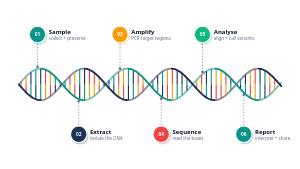
t = 0.00 s
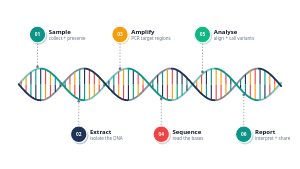
t = 0.75 s
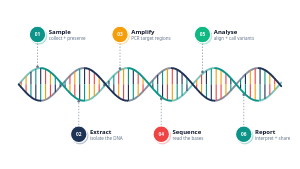
t = 2.25 s
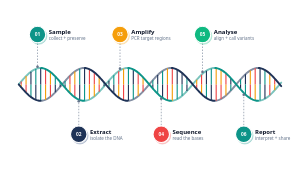
t = 3.00 s
t = 3.75 s: frame unchanged from t = 2.25 s, image omitted
t = 5.25 s: frame unchanged from t = 0.75 s, image omitted

The animated SVG that drew these frames (rendered in a browser with its animation timeline set to each time). Animation: 2 SMIL elements (animateTransform=2); one cycle of 6.00 s, repeats indefinitely.

<!--
design-pack · svg-library · anim-dna-helix-steps
  Horizontal DNA helix that breathes (a 4 percent vertical swell about the axis y = 225); the callouts stay still.
  Tokens: deep-blue teal amber coral green text text-muted surface font-head font-sans.
  Edit: 6 labels + captions. If the helix axis moves from y = 225, set the translate to 0 -(axis x 0.04) (here -9) so the scale stays centred.
  ANIMATED (SMIL only, README rule 8): delete the <animate*> children for a static twin.
  No ids, defs, path references or style blocks, safe to paste multiples.
-->
<svg xmlns="http://www.w3.org/2000/svg" viewBox="0 0 800 450" role="img" aria-label="Animated DNA double helix with six numbered steps called out above and below it" style="width:100%;height:auto">
  <title>Animated DNA helix with six steps</title>
  <!-- helix (back strands, rungs, front strands) -->
  <g>
    <animateTransform attributeName="transform" type="translate" values="0 0;0 -9;0 0" dur="6s" repeatCount="indefinite" calcMode="spline" keyTimes="0;0.5;1" keySplines="0.4 0 0.6 1;0.4 0 0.6 1"/>
    <animateTransform attributeName="transform" type="scale" values="1 1;1 1.04;1 1" dur="6s" repeatCount="indefinite" additive="sum" calcMode="spline" keyTimes="0;0.5;1" keySplines="0.4 0 0.6 1;0.4 0 0.6 1"/>
  <path d="M 110 266.9 L 112 266.8 L 114 266.4 L 116 266 L 118 265.5 L 120 264.8 L 122 264 L 124 263.1 L 126 262.1 L 128 261 L 130 259.8 L 132 258.4 L 134 257 L 136 255.5 L 138 253.9 L 140 252.2 L 142 250.4 L 144 248.6 L 146 246.7 L 148 244.7 L 150 242.6 L 152 240.5 L 154 238.4 L 156 236.2 L 158 234 L 160 231.8 L 162 229.5 L 164 227.3 L 166 225 L 168 222.7 L 170 220.5 L 172 218.2 L 174 216 L 176 213.8 L 178 211.6 L 180 209.5 L 182 207.4 L 184 205.3 L 186 203.3 L 188 201.4 L 190 199.6 L 192 197.8 L 194 196.1 L 196 194.5 L 198 193 L 200 191.6 L 202 190.2 L 204 189 L 206 187.9 L 208 186.9 L 210 186 L 212 185.2 L 214 184.5 L 216 184 L 218 183.6 L 220 183.2 L 222 183.1 L 224 183" fill="none" stroke-linecap="round" style="stroke:color-mix(in srgb, color-mix(in srgb, var(--deep-blue,#2c4a7c) 55%, var(--text,#0f172a)) 55%, var(--surface,#ffffff));stroke-width:5"/>
  <path d="M 342 266.9 L 344 266.8 L 346 266.4 L 348 266 L 350 265.5 L 352 264.8 L 354 264 L 356 263.1 L 358 262.1 L 360 261 L 362 259.8 L 364 258.4 L 366 257 L 368 255.5 L 370 253.9 L 372 252.2 L 374 250.4 L 376 248.6 L 378 246.7 L 380 244.7 L 382 242.6 L 384 240.5 L 386 238.4 L 388 236.2 L 390 234 L 392 231.8 L 394 229.5 L 396 227.3 L 398 225 L 400 222.7 L 402 220.5 L 404 218.2 L 406 216 L 408 213.8 L 410 211.6 L 412 209.5 L 414 207.4 L 416 205.3 L 418 203.3 L 420 201.4 L 422 199.6 L 424 197.8 L 426 196.1 L 428 194.5 L 430 193 L 432 191.6 L 434 190.2 L 436 189 L 438 187.9 L 440 186.9 L 442 186 L 444 185.2 L 446 184.5 L 448 184 L 450 183.6 L 452 183.2 L 454 183.1 L 456 183" fill="none" stroke-linecap="round" style="stroke:color-mix(in srgb, color-mix(in srgb, var(--deep-blue,#2c4a7c) 55%, var(--text,#0f172a)) 55%, var(--surface,#ffffff));stroke-width:5"/>
  <path d="M 574 266.9 L 576 266.8 L 578 266.4 L 580 266 L 582 265.5 L 584 264.8 L 586 264 L 588 263.1 L 590 262.1 L 592 261 L 594 259.8 L 596 258.4 L 598 257 L 600 255.5 L 602 253.9 L 604 252.2 L 606 250.4 L 608 248.6 L 610 246.7 L 612 244.7 L 614 242.6 L 616 240.5 L 618 238.4 L 620 236.2 L 622 234 L 624 231.8 L 626 229.5 L 628 227.3 L 630 225 L 632 222.7 L 634 220.5 L 636 218.2 L 638 216 L 640 213.8 L 642 211.6 L 644 209.5 L 646 207.4 L 648 205.3 L 650 203.3 L 652 201.4 L 654 199.6 L 656 197.8 L 658 196.1 L 660 194.5 L 662 193 L 664 191.6 L 666 190.2 L 668 189 L 670 187.9 L 672 186.9 L 674 186 L 676 185.2 L 678 184.5 L 680 184 L 682 183.6 L 684 183.2 L 686 183.1 L 688 183" fill="none" stroke-linecap="round" style="stroke:color-mix(in srgb, color-mix(in srgb, var(--deep-blue,#2c4a7c) 55%, var(--text,#0f172a)) 55%, var(--surface,#ffffff));stroke-width:5"/>
  <path d="M 50 225 L 52 222.7 L 54 220.5 L 56 218.2 L 58 216 L 60 213.8 L 62 211.6 L 64 209.5 L 66 207.4 L 68 205.3 L 70 203.3 L 72 201.4 L 74 199.6 L 76 197.8 L 78 196.1 L 80 194.5 L 82 193 L 84 191.6 L 86 190.2 L 88 189 L 90 187.9 L 92 186.9 L 94 186 L 96 185.2 L 98 184.5 L 100 184 L 102 183.6 L 104 183.2 L 106 183.1 L 108 183" fill="none" stroke-linecap="round" style="stroke:color-mix(in srgb, var(--teal,#0d9488) 55%, var(--surface,#ffffff));stroke-width:5"/>
  <path d="M 226 266.9 L 228 266.8 L 230 266.4 L 232 266 L 234 265.5 L 236 264.8 L 238 264 L 240 263.1 L 242 262.1 L 244 261 L 246 259.8 L 248 258.4 L 250 257 L 252 255.5 L 254 253.9 L 256 252.2 L 258 250.4 L 260 248.6 L 262 246.7 L 264 244.7 L 266 242.6 L 268 240.5 L 270 238.4 L 272 236.2 L 274 234 L 276 231.8 L 278 229.5 L 280 227.3 L 282 225 L 284 222.7 L 286 220.5 L 288 218.2 L 290 216 L 292 213.8 L 294 211.6 L 296 209.5 L 298 207.4 L 300 205.3 L 302 203.3 L 304 201.4 L 306 199.6 L 308 197.8 L 310 196.1 L 312 194.5 L 314 193 L 316 191.6 L 318 190.2 L 320 189 L 322 187.9 L 324 186.9 L 326 186 L 328 185.2 L 330 184.5 L 332 184 L 334 183.6 L 336 183.2 L 338 183.1 L 340 183" fill="none" stroke-linecap="round" style="stroke:color-mix(in srgb, var(--teal,#0d9488) 55%, var(--surface,#ffffff));stroke-width:5"/>
  <path d="M 458 266.9 L 460 266.8 L 462 266.4 L 464 266 L 466 265.5 L 468 264.8 L 470 264 L 472 263.1 L 474 262.1 L 476 261 L 478 259.8 L 480 258.4 L 482 257 L 484 255.5 L 486 253.9 L 488 252.2 L 490 250.4 L 492 248.6 L 494 246.7 L 496 244.7 L 498 242.6 L 500 240.5 L 502 238.4 L 504 236.2 L 506 234 L 508 231.8 L 510 229.5 L 512 227.3 L 514 225 L 516 222.7 L 518 220.5 L 520 218.2 L 522 216 L 524 213.8 L 526 211.6 L 528 209.5 L 530 207.4 L 532 205.3 L 534 203.3 L 536 201.4 L 538 199.6 L 540 197.8 L 542 196.1 L 544 194.5 L 546 193 L 548 191.6 L 550 190.2 L 552 189 L 554 187.9 L 556 186.9 L 558 186 L 560 185.2 L 562 184.5 L 564 184 L 566 183.6 L 568 183.2 L 570 183.1 L 572 183" fill="none" stroke-linecap="round" style="stroke:color-mix(in srgb, var(--teal,#0d9488) 55%, var(--surface,#ffffff));stroke-width:5"/>
  <path d="M 690 266.9 L 692 266.8 L 694 266.4 L 696 266 L 698 265.5 L 700 264.8 L 702 264 L 704 263.1 L 706 262.1 L 708 261 L 710 259.8 L 712 258.4 L 714 257 L 716 255.5 L 718 253.9 L 720 252.2 L 722 250.4 L 724 248.6 L 726 246.7 L 728 244.7 L 730 242.6 L 732 240.5 L 734 238.4 L 736 236.2 L 738 234 L 740 231.8 L 742 229.5 L 744 227.3 L 746 225 L 748 222.7 L 750 220.5" fill="none" stroke-linecap="round" style="stroke:color-mix(in srgb, var(--teal,#0d9488) 55%, var(--surface,#ffffff));stroke-width:5"/>
  <line x1="56.5" y1="232.4" x2="56.5" y2="225" style="stroke:var(--amber,#f59e0b);stroke-width:3"/>
  <line x1="56.5" y1="225" x2="56.5" y2="217.6" style="stroke:var(--coral,#ef4444);stroke-width:3"/>
  <line x1="69.5" y1="246.2" x2="69.5" y2="225" style="stroke:var(--coral,#ef4444);stroke-width:3"/>
  <line x1="69.5" y1="225" x2="69.5" y2="203.8" style="stroke:var(--amber,#f59e0b);stroke-width:3"/>
  <line x1="82.5" y1="257.4" x2="82.5" y2="225" style="stroke:var(--teal,#0d9488);stroke-width:3"/>
  <line x1="82.5" y1="225" x2="82.5" y2="192.6" style="stroke:color-mix(in srgb, var(--deep-blue,#2c4a7c) 55%, var(--text,#0f172a));stroke-width:3"/>
  <line x1="95.5" y1="264.6" x2="95.5" y2="225" style="stroke:color-mix(in srgb, var(--deep-blue,#2c4a7c) 55%, var(--text,#0f172a));stroke-width:3"/>
  <line x1="95.5" y1="225" x2="95.5" y2="185.4" style="stroke:var(--teal,#0d9488);stroke-width:3"/>
  <line x1="108.5" y1="267" x2="108.5" y2="225" style="stroke:var(--teal,#0d9488);stroke-width:3"/>
  <line x1="108.5" y1="225" x2="108.5" y2="183" style="stroke:color-mix(in srgb, var(--deep-blue,#2c4a7c) 55%, var(--text,#0f172a));stroke-width:3"/>
  <line x1="121.5" y1="264.2" x2="121.5" y2="225" style="stroke:var(--amber,#f59e0b);stroke-width:3"/>
  <line x1="121.5" y1="225" x2="121.5" y2="185.8" style="stroke:var(--coral,#ef4444);stroke-width:3"/>
  <line x1="134.5" y1="256.6" x2="134.5" y2="225" style="stroke:var(--coral,#ef4444);stroke-width:3"/>
  <line x1="134.5" y1="225" x2="134.5" y2="193.4" style="stroke:var(--amber,#f59e0b);stroke-width:3"/>
  <line x1="147.5" y1="245.2" x2="147.5" y2="225" style="stroke:color-mix(in srgb, var(--deep-blue,#2c4a7c) 55%, var(--text,#0f172a));stroke-width:3"/>
  <line x1="147.5" y1="225" x2="147.5" y2="204.8" style="stroke:var(--teal,#0d9488);stroke-width:3"/>
  <line x1="160.5" y1="231.2" x2="160.5" y2="225" style="stroke:color-mix(in srgb, var(--deep-blue,#2c4a7c) 55%, var(--text,#0f172a));stroke-width:3"/>
  <line x1="160.5" y1="225" x2="160.5" y2="218.8" style="stroke:var(--teal,#0d9488);stroke-width:3"/>
  <line x1="173.5" y1="216.5" x2="173.5" y2="225" style="stroke:var(--teal,#0d9488);stroke-width:3"/>
  <line x1="173.5" y1="225" x2="173.5" y2="233.5" style="stroke:color-mix(in srgb, var(--deep-blue,#2c4a7c) 55%, var(--text,#0f172a));stroke-width:3"/>
  <line x1="186.5" y1="202.9" x2="186.5" y2="225" style="stroke:var(--coral,#ef4444);stroke-width:3"/>
  <line x1="186.5" y1="225" x2="186.5" y2="247.1" style="stroke:var(--amber,#f59e0b);stroke-width:3"/>
  <line x1="199.5" y1="191.9" x2="199.5" y2="225" style="stroke:var(--amber,#f59e0b);stroke-width:3"/>
  <line x1="199.5" y1="225" x2="199.5" y2="258.1" style="stroke:var(--coral,#ef4444);stroke-width:3"/>
  <line x1="212.5" y1="185" x2="212.5" y2="225" style="stroke:var(--teal,#0d9488);stroke-width:3"/>
  <line x1="212.5" y1="225" x2="212.5" y2="265" style="stroke:color-mix(in srgb, var(--deep-blue,#2c4a7c) 55%, var(--text,#0f172a));stroke-width:3"/>
  <line x1="225.5" y1="183" x2="225.5" y2="225" style="stroke:color-mix(in srgb, var(--deep-blue,#2c4a7c) 55%, var(--text,#0f172a));stroke-width:3"/>
  <line x1="225.5" y1="225" x2="225.5" y2="267" style="stroke:var(--teal,#0d9488);stroke-width:3"/>
  <line x1="238.5" y1="186.2" x2="238.5" y2="225" style="stroke:var(--coral,#ef4444);stroke-width:3"/>
  <line x1="238.5" y1="225" x2="238.5" y2="263.8" style="stroke:var(--amber,#f59e0b);stroke-width:3"/>
  <line x1="251.5" y1="194.1" x2="251.5" y2="225" style="stroke:var(--coral,#ef4444);stroke-width:3"/>
  <line x1="251.5" y1="225" x2="251.5" y2="255.9" style="stroke:var(--amber,#f59e0b);stroke-width:3"/>
  <line x1="264.5" y1="205.8" x2="264.5" y2="225" style="stroke:var(--amber,#f59e0b);stroke-width:3"/>
  <line x1="264.5" y1="225" x2="264.5" y2="244.2" style="stroke:var(--coral,#ef4444);stroke-width:3"/>
  <line x1="277.5" y1="219.9" x2="277.5" y2="225" style="stroke:var(--teal,#0d9488);stroke-width:3"/>
  <line x1="277.5" y1="225" x2="277.5" y2="230.1" style="stroke:color-mix(in srgb, var(--deep-blue,#2c4a7c) 55%, var(--text,#0f172a));stroke-width:3"/>
  <line x1="290.5" y1="234.6" x2="290.5" y2="225" style="stroke:var(--teal,#0d9488);stroke-width:3"/>
  <line x1="290.5" y1="225" x2="290.5" y2="215.4" style="stroke:color-mix(in srgb, var(--deep-blue,#2c4a7c) 55%, var(--text,#0f172a));stroke-width:3"/>
  <line x1="303.5" y1="248.1" x2="303.5" y2="225" style="stroke:color-mix(in srgb, var(--deep-blue,#2c4a7c) 55%, var(--text,#0f172a));stroke-width:3"/>
  <line x1="303.5" y1="225" x2="303.5" y2="201.9" style="stroke:var(--teal,#0d9488);stroke-width:3"/>
  <line x1="316.5" y1="258.8" x2="316.5" y2="225" style="stroke:var(--amber,#f59e0b);stroke-width:3"/>
  <line x1="316.5" y1="225" x2="316.5" y2="191.2" style="stroke:var(--coral,#ef4444);stroke-width:3"/>
  <line x1="329.5" y1="265.3" x2="329.5" y2="225" style="stroke:var(--coral,#ef4444);stroke-width:3"/>
  <line x1="329.5" y1="225" x2="329.5" y2="184.7" style="stroke:var(--amber,#f59e0b);stroke-width:3"/>
  <line x1="342.5" y1="266.9" x2="342.5" y2="225" style="stroke:color-mix(in srgb, var(--deep-blue,#2c4a7c) 55%, var(--text,#0f172a));stroke-width:3"/>
  <line x1="342.5" y1="225" x2="342.5" y2="183.1" style="stroke:var(--teal,#0d9488);stroke-width:3"/>
  <line x1="355.5" y1="263.4" x2="355.5" y2="225" style="stroke:var(--teal,#0d9488);stroke-width:3"/>
  <line x1="355.5" y1="225" x2="355.5" y2="186.6" style="stroke:color-mix(in srgb, var(--deep-blue,#2c4a7c) 55%, var(--text,#0f172a));stroke-width:3"/>
  <line x1="368.5" y1="255.1" x2="368.5" y2="225" style="stroke:var(--amber,#f59e0b);stroke-width:3"/>
  <line x1="368.5" y1="225" x2="368.5" y2="194.9" style="stroke:var(--coral,#ef4444);stroke-width:3"/>
  <line x1="381.5" y1="243.1" x2="381.5" y2="225" style="stroke:var(--coral,#ef4444);stroke-width:3"/>
  <line x1="381.5" y1="225" x2="381.5" y2="206.9" style="stroke:var(--amber,#f59e0b);stroke-width:3"/>
  <line x1="407.5" y1="214.3" x2="407.5" y2="225" style="stroke:var(--teal,#0d9488);stroke-width:3"/>
  <line x1="407.5" y1="225" x2="407.5" y2="235.7" style="stroke:color-mix(in srgb, var(--deep-blue,#2c4a7c) 55%, var(--text,#0f172a));stroke-width:3"/>
  <line x1="420.5" y1="201" x2="420.5" y2="225" style="stroke:color-mix(in srgb, var(--deep-blue,#2c4a7c) 55%, var(--text,#0f172a));stroke-width:3"/>
  <line x1="420.5" y1="225" x2="420.5" y2="249" style="stroke:var(--teal,#0d9488);stroke-width:3"/>
  <line x1="433.5" y1="190.6" x2="433.5" y2="225" style="stroke:var(--teal,#0d9488);stroke-width:3"/>
  <line x1="433.5" y1="225" x2="433.5" y2="259.4" style="stroke:color-mix(in srgb, var(--deep-blue,#2c4a7c) 55%, var(--text,#0f172a));stroke-width:3"/>
  <line x1="446.5" y1="184.4" x2="446.5" y2="225" style="stroke:var(--amber,#f59e0b);stroke-width:3"/>
  <line x1="446.5" y1="225" x2="446.5" y2="265.6" style="stroke:var(--coral,#ef4444);stroke-width:3"/>
  <line x1="459.5" y1="183.2" x2="459.5" y2="225" style="stroke:var(--coral,#ef4444);stroke-width:3"/>
  <line x1="459.5" y1="225" x2="459.5" y2="266.8" style="stroke:var(--amber,#f59e0b);stroke-width:3"/>
  <line x1="472.5" y1="187.1" x2="472.5" y2="225" style="stroke:color-mix(in srgb, var(--deep-blue,#2c4a7c) 55%, var(--text,#0f172a));stroke-width:3"/>
  <line x1="472.5" y1="225" x2="472.5" y2="262.9" style="stroke:var(--teal,#0d9488);stroke-width:3"/>
  <line x1="485.5" y1="195.7" x2="485.5" y2="225" style="stroke:color-mix(in srgb, var(--deep-blue,#2c4a7c) 55%, var(--text,#0f172a));stroke-width:3"/>
  <line x1="485.5" y1="225" x2="485.5" y2="254.3" style="stroke:var(--teal,#0d9488);stroke-width:3"/>
  <line x1="498.5" y1="207.9" x2="498.5" y2="225" style="stroke:var(--teal,#0d9488);stroke-width:3"/>
  <line x1="498.5" y1="225" x2="498.5" y2="242.1" style="stroke:color-mix(in srgb, var(--deep-blue,#2c4a7c) 55%, var(--text,#0f172a));stroke-width:3"/>
  <line x1="524.5" y1="236.8" x2="524.5" y2="225" style="stroke:var(--coral,#ef4444);stroke-width:3"/>
  <line x1="524.5" y1="225" x2="524.5" y2="213.2" style="stroke:var(--amber,#f59e0b);stroke-width:3"/>
  <line x1="537.5" y1="250" x2="537.5" y2="225" style="stroke:var(--amber,#f59e0b);stroke-width:3"/>
  <line x1="537.5" y1="225" x2="537.5" y2="200" style="stroke:var(--coral,#ef4444);stroke-width:3"/>
  <line x1="550.5" y1="260.1" x2="550.5" y2="225" style="stroke:var(--teal,#0d9488);stroke-width:3"/>
  <line x1="550.5" y1="225" x2="550.5" y2="189.9" style="stroke:color-mix(in srgb, var(--deep-blue,#2c4a7c) 55%, var(--text,#0f172a));stroke-width:3"/>
  <line x1="563.5" y1="265.9" x2="563.5" y2="225" style="stroke:color-mix(in srgb, var(--deep-blue,#2c4a7c) 55%, var(--text,#0f172a));stroke-width:3"/>
  <line x1="563.5" y1="225" x2="563.5" y2="184.1" style="stroke:var(--teal,#0d9488);stroke-width:3"/>
  <line x1="576.5" y1="266.7" x2="576.5" y2="225" style="stroke:var(--coral,#ef4444);stroke-width:3"/>
  <line x1="576.5" y1="225" x2="576.5" y2="183.3" style="stroke:var(--amber,#f59e0b);stroke-width:3"/>
  <line x1="589.5" y1="262.4" x2="589.5" y2="225" style="stroke:var(--coral,#ef4444);stroke-width:3"/>
  <line x1="589.5" y1="225" x2="589.5" y2="187.6" style="stroke:var(--amber,#f59e0b);stroke-width:3"/>
  <line x1="602.5" y1="253.5" x2="602.5" y2="225" style="stroke:var(--amber,#f59e0b);stroke-width:3"/>
  <line x1="602.5" y1="225" x2="602.5" y2="196.5" style="stroke:var(--coral,#ef4444);stroke-width:3"/>
  <line x1="615.5" y1="241.1" x2="615.5" y2="225" style="stroke:var(--teal,#0d9488);stroke-width:3"/>
  <line x1="615.5" y1="225" x2="615.5" y2="208.9" style="stroke:color-mix(in srgb, var(--deep-blue,#2c4a7c) 55%, var(--text,#0f172a));stroke-width:3"/>
  <line x1="641.5" y1="212.1" x2="641.5" y2="225" style="stroke:var(--teal,#0d9488);stroke-width:3"/>
  <line x1="641.5" y1="225" x2="641.5" y2="237.9" style="stroke:color-mix(in srgb, var(--deep-blue,#2c4a7c) 55%, var(--text,#0f172a));stroke-width:3"/>
  <line x1="654.5" y1="199.1" x2="654.5" y2="225" style="stroke:color-mix(in srgb, var(--deep-blue,#2c4a7c) 55%, var(--text,#0f172a));stroke-width:3"/>
  <line x1="654.5" y1="225" x2="654.5" y2="250.9" style="stroke:var(--teal,#0d9488);stroke-width:3"/>
  <line x1="667.5" y1="189.3" x2="667.5" y2="225" style="stroke:var(--amber,#f59e0b);stroke-width:3"/>
  <line x1="667.5" y1="225" x2="667.5" y2="260.7" style="stroke:var(--coral,#ef4444);stroke-width:3"/>
  <line x1="680.5" y1="183.9" x2="680.5" y2="225" style="stroke:var(--coral,#ef4444);stroke-width:3"/>
  <line x1="680.5" y1="225" x2="680.5" y2="266.1" style="stroke:var(--amber,#f59e0b);stroke-width:3"/>
  <line x1="693.5" y1="183.5" x2="693.5" y2="225" style="stroke:color-mix(in srgb, var(--deep-blue,#2c4a7c) 55%, var(--text,#0f172a));stroke-width:3"/>
  <line x1="693.5" y1="225" x2="693.5" y2="266.5" style="stroke:var(--teal,#0d9488);stroke-width:3"/>
  <line x1="706.5" y1="188.2" x2="706.5" y2="225" style="stroke:var(--teal,#0d9488);stroke-width:3"/>
  <line x1="706.5" y1="225" x2="706.5" y2="261.8" style="stroke:color-mix(in srgb, var(--deep-blue,#2c4a7c) 55%, var(--text,#0f172a));stroke-width:3"/>
  <line x1="719.5" y1="197.4" x2="719.5" y2="225" style="stroke:var(--amber,#f59e0b);stroke-width:3"/>
  <line x1="719.5" y1="225" x2="719.5" y2="252.6" style="stroke:var(--coral,#ef4444);stroke-width:3"/>
  <line x1="732.5" y1="210" x2="732.5" y2="225" style="stroke:var(--coral,#ef4444);stroke-width:3"/>
  <line x1="732.5" y1="225" x2="732.5" y2="240" style="stroke:var(--amber,#f59e0b);stroke-width:3"/>
  <path d="M 50 225 L 52 227.3 L 54 229.5 L 56 231.8 L 58 234 L 60 236.2 L 62 238.4 L 64 240.5 L 66 242.6 L 68 244.7 L 70 246.7 L 72 248.6 L 74 250.4 L 76 252.2 L 78 253.9 L 80 255.5 L 82 257 L 84 258.4 L 86 259.8 L 88 261 L 90 262.1 L 92 263.1 L 94 264 L 96 264.8 L 98 265.5 L 100 266 L 102 266.4 L 104 266.8 L 106 266.9 L 108 267" fill="none" stroke-linecap="round" style="stroke:color-mix(in srgb, var(--deep-blue,#2c4a7c) 55%, var(--text,#0f172a));stroke-width:5"/>
  <path d="M 226 183.1 L 228 183.2 L 230 183.6 L 232 184 L 234 184.5 L 236 185.2 L 238 186 L 240 186.9 L 242 187.9 L 244 189 L 246 190.2 L 248 191.6 L 250 193 L 252 194.5 L 254 196.1 L 256 197.8 L 258 199.6 L 260 201.4 L 262 203.3 L 264 205.3 L 266 207.4 L 268 209.5 L 270 211.6 L 272 213.8 L 274 216 L 276 218.2 L 278 220.5 L 280 222.7 L 282 225 L 284 227.3 L 286 229.5 L 288 231.8 L 290 234 L 292 236.2 L 294 238.4 L 296 240.5 L 298 242.6 L 300 244.7 L 302 246.7 L 304 248.6 L 306 250.4 L 308 252.2 L 310 253.9 L 312 255.5 L 314 257 L 316 258.4 L 318 259.8 L 320 261 L 322 262.1 L 324 263.1 L 326 264 L 328 264.8 L 330 265.5 L 332 266 L 334 266.4 L 336 266.8 L 338 266.9 L 340 267" fill="none" stroke-linecap="round" style="stroke:color-mix(in srgb, var(--deep-blue,#2c4a7c) 55%, var(--text,#0f172a));stroke-width:5"/>
  <path d="M 458 183.1 L 460 183.2 L 462 183.6 L 464 184 L 466 184.5 L 468 185.2 L 470 186 L 472 186.9 L 474 187.9 L 476 189 L 478 190.2 L 480 191.6 L 482 193 L 484 194.5 L 486 196.1 L 488 197.8 L 490 199.6 L 492 201.4 L 494 203.3 L 496 205.3 L 498 207.4 L 500 209.5 L 502 211.6 L 504 213.8 L 506 216 L 508 218.2 L 510 220.5 L 512 222.7 L 514 225 L 516 227.3 L 518 229.5 L 520 231.8 L 522 234 L 524 236.2 L 526 238.4 L 528 240.5 L 530 242.6 L 532 244.7 L 534 246.7 L 536 248.6 L 538 250.4 L 540 252.2 L 542 253.9 L 544 255.5 L 546 257 L 548 258.4 L 550 259.8 L 552 261 L 554 262.1 L 556 263.1 L 558 264 L 560 264.8 L 562 265.5 L 564 266 L 566 266.4 L 568 266.8 L 570 266.9 L 572 267" fill="none" stroke-linecap="round" style="stroke:color-mix(in srgb, var(--deep-blue,#2c4a7c) 55%, var(--text,#0f172a));stroke-width:5"/>
  <path d="M 690 183.1 L 692 183.2 L 694 183.6 L 696 184 L 698 184.5 L 700 185.2 L 702 186 L 704 186.9 L 706 187.9 L 708 189 L 710 190.2 L 712 191.6 L 714 193 L 716 194.5 L 718 196.1 L 720 197.8 L 722 199.6 L 724 201.4 L 726 203.3 L 728 205.3 L 730 207.4 L 732 209.5 L 734 211.6 L 736 213.8 L 738 216 L 740 218.2 L 742 220.5 L 744 222.7 L 746 225 L 748 227.3 L 750 229.5" fill="none" stroke-linecap="round" style="stroke:color-mix(in srgb, var(--deep-blue,#2c4a7c) 55%, var(--text,#0f172a));stroke-width:5"/>
  <path d="M 110 183.1 L 112 183.2 L 114 183.6 L 116 184 L 118 184.5 L 120 185.2 L 122 186 L 124 186.9 L 126 187.9 L 128 189 L 130 190.2 L 132 191.6 L 134 193 L 136 194.5 L 138 196.1 L 140 197.8 L 142 199.6 L 144 201.4 L 146 203.3 L 148 205.3 L 150 207.4 L 152 209.5 L 154 211.6 L 156 213.8 L 158 216 L 160 218.2 L 162 220.5 L 164 222.7 L 166 225 L 168 227.3 L 170 229.5 L 172 231.8 L 174 234 L 176 236.2 L 178 238.4 L 180 240.5 L 182 242.6 L 184 244.7 L 186 246.7 L 188 248.6 L 190 250.4 L 192 252.2 L 194 253.9 L 196 255.5 L 198 257 L 200 258.4 L 202 259.8 L 204 261 L 206 262.1 L 208 263.1 L 210 264 L 212 264.8 L 214 265.5 L 216 266 L 218 266.4 L 220 266.8 L 222 266.9 L 224 267" fill="none" stroke-linecap="round" style="stroke:var(--teal,#0d9488);stroke-width:5"/>
  <path d="M 342 183.1 L 344 183.2 L 346 183.6 L 348 184 L 350 184.5 L 352 185.2 L 354 186 L 356 186.9 L 358 187.9 L 360 189 L 362 190.2 L 364 191.6 L 366 193 L 368 194.5 L 370 196.1 L 372 197.8 L 374 199.6 L 376 201.4 L 378 203.3 L 380 205.3 L 382 207.4 L 384 209.5 L 386 211.6 L 388 213.8 L 390 216 L 392 218.2 L 394 220.5 L 396 222.7 L 398 225 L 400 227.3 L 402 229.5 L 404 231.8 L 406 234 L 408 236.2 L 410 238.4 L 412 240.5 L 414 242.6 L 416 244.7 L 418 246.7 L 420 248.6 L 422 250.4 L 424 252.2 L 426 253.9 L 428 255.5 L 430 257 L 432 258.4 L 434 259.8 L 436 261 L 438 262.1 L 440 263.1 L 442 264 L 444 264.8 L 446 265.5 L 448 266 L 450 266.4 L 452 266.8 L 454 266.9 L 456 267" fill="none" stroke-linecap="round" style="stroke:var(--teal,#0d9488);stroke-width:5"/>
  <path d="M 574 183.1 L 576 183.2 L 578 183.6 L 580 184 L 582 184.5 L 584 185.2 L 586 186 L 588 186.9 L 590 187.9 L 592 189 L 594 190.2 L 596 191.6 L 598 193 L 600 194.5 L 602 196.1 L 604 197.8 L 606 199.6 L 608 201.4 L 610 203.3 L 612 205.3 L 614 207.4 L 616 209.5 L 618 211.6 L 620 213.8 L 622 216 L 624 218.2 L 626 220.5 L 628 222.7 L 630 225 L 632 227.3 L 634 229.5 L 636 231.8 L 638 234 L 640 236.2 L 642 238.4 L 644 240.5 L 646 242.6 L 648 244.7 L 650 246.7 L 652 248.6 L 654 250.4 L 656 252.2 L 658 253.9 L 660 255.5 L 662 257 L 664 258.4 L 666 259.8 L 668 261 L 670 262.1 L 672 263.1 L 674 264 L 676 264.8 L 678 265.5 L 680 266 L 682 266.4 L 684 266.8 L 686 266.9 L 688 267" fill="none" stroke-linecap="round" style="stroke:var(--teal,#0d9488);stroke-width:5"/>
  </g>
  <!-- callouts -->
  <g>
  <line x1="100" y1="116" x2="100" y2="178" stroke-dasharray="4 4" style="stroke:var(--text-muted,#64748b);stroke-width:1.5"/>
  <circle cx="100" cy="178" r="3.5" style="fill:var(--text-muted,#64748b)"/>
  <circle cx="100" cy="92" r="22" transform="translate(3 4)" style="fill:color-mix(in srgb, var(--teal,#0d9488) 22%, transparent);stroke:color-mix(in srgb, var(--teal,#0d9488) 45%, transparent);stroke-width:1.5"/>
  <circle cx="100" cy="92" r="22" style="fill:var(--teal,#0d9488);stroke:var(--surface,#ffffff);stroke-width:3"/>
  <text x="100" y="97" text-anchor="middle" style="font-family:var(--font-head,ui-sans-serif,system-ui);font-size:13px;font-weight:700;fill:var(--surface,#ffffff)">01</text>
  <text x="130" y="90" text-anchor="start" style="font-family:var(--font-head,ui-sans-serif,system-ui);font-size:16px;font-weight:600;fill:var(--text,#0f172a)">Sample</text>
  <text x="130" y="107" text-anchor="start" style="font-family:var(--font-sans,ui-sans-serif,system-ui);font-size:12px;font-weight:400;fill:var(--text-muted,#64748b)">collect + preserve</text>
  <line x1="210" y1="334" x2="210" y2="270" stroke-dasharray="4 4" style="stroke:var(--text-muted,#64748b);stroke-width:1.5"/>
  <circle cx="210" cy="270" r="3.5" style="fill:var(--text-muted,#64748b)"/>
  <circle cx="210" cy="358" r="22" transform="translate(3 4)" style="fill:color-mix(in srgb, var(--deep-blue,#2c4a7c) 22%, transparent);stroke:color-mix(in srgb, var(--deep-blue,#2c4a7c) 45%, transparent);stroke-width:1.5"/>
  <circle cx="210" cy="358" r="22" style="fill:color-mix(in srgb, var(--deep-blue,#2c4a7c) 55%, var(--text,#0f172a));stroke:var(--surface,#ffffff);stroke-width:3"/>
  <text x="210" y="363" text-anchor="middle" style="font-family:var(--font-head,ui-sans-serif,system-ui);font-size:13px;font-weight:700;fill:var(--surface,#ffffff)">02</text>
  <text x="240" y="356" text-anchor="start" style="font-family:var(--font-head,ui-sans-serif,system-ui);font-size:16px;font-weight:600;fill:var(--text,#0f172a)">Extract</text>
  <text x="240" y="373" text-anchor="start" style="font-family:var(--font-sans,ui-sans-serif,system-ui);font-size:12px;font-weight:400;fill:var(--text-muted,#64748b)">isolate the DNA</text>
  <line x1="320" y1="116" x2="320" y2="183" stroke-dasharray="4 4" style="stroke:var(--text-muted,#64748b);stroke-width:1.5"/>
  <circle cx="320" cy="183" r="3.5" style="fill:var(--text-muted,#64748b)"/>
  <circle cx="320" cy="92" r="22" transform="translate(3 4)" style="fill:color-mix(in srgb, var(--amber,#f59e0b) 22%, transparent);stroke:color-mix(in srgb, var(--amber,#f59e0b) 45%, transparent);stroke-width:1.5"/>
  <circle cx="320" cy="92" r="22" style="fill:var(--amber,#f59e0b);stroke:var(--surface,#ffffff);stroke-width:3"/>
  <text x="320" y="97" text-anchor="middle" style="font-family:var(--font-head,ui-sans-serif,system-ui);font-size:13px;font-weight:700;fill:var(--surface,#ffffff)">03</text>
  <text x="350" y="90" text-anchor="start" style="font-family:var(--font-head,ui-sans-serif,system-ui);font-size:16px;font-weight:600;fill:var(--text,#0f172a)">Amplify</text>
  <text x="350" y="107" text-anchor="start" style="font-family:var(--font-sans,ui-sans-serif,system-ui);font-size:12px;font-weight:400;fill:var(--text-muted,#64748b)">PCR target regions</text>
  <line x1="430" y1="334" x2="430" y2="263" stroke-dasharray="4 4" style="stroke:var(--text-muted,#64748b);stroke-width:1.5"/>
  <circle cx="430" cy="263" r="3.5" style="fill:var(--text-muted,#64748b)"/>
  <circle cx="430" cy="358" r="22" transform="translate(3 4)" style="fill:color-mix(in srgb, var(--coral,#ef4444) 22%, transparent);stroke:color-mix(in srgb, var(--coral,#ef4444) 45%, transparent);stroke-width:1.5"/>
  <circle cx="430" cy="358" r="22" style="fill:var(--coral,#ef4444);stroke:var(--surface,#ffffff);stroke-width:3"/>
  <text x="430" y="363" text-anchor="middle" style="font-family:var(--font-head,ui-sans-serif,system-ui);font-size:13px;font-weight:700;fill:var(--surface,#ffffff)">04</text>
  <text x="460" y="356" text-anchor="start" style="font-family:var(--font-head,ui-sans-serif,system-ui);font-size:16px;font-weight:600;fill:var(--text,#0f172a)">Sequence</text>
  <text x="460" y="373" text-anchor="start" style="font-family:var(--font-sans,ui-sans-serif,system-ui);font-size:12px;font-weight:400;fill:var(--text-muted,#64748b)">read the bases</text>
  <line x1="540" y1="116" x2="540" y2="191.8" stroke-dasharray="4 4" style="stroke:var(--text-muted,#64748b);stroke-width:1.5"/>
  <circle cx="540" cy="191.8" r="3.5" style="fill:var(--text-muted,#64748b)"/>
  <circle cx="540" cy="92" r="22" transform="translate(3 4)" style="fill:color-mix(in srgb, var(--green,#10b981) 22%, transparent);stroke:color-mix(in srgb, var(--green,#10b981) 45%, transparent);stroke-width:1.5"/>
  <circle cx="540" cy="92" r="22" style="fill:var(--green,#10b981);stroke:var(--surface,#ffffff);stroke-width:3"/>
  <text x="540" y="97" text-anchor="middle" style="font-family:var(--font-head,ui-sans-serif,system-ui);font-size:13px;font-weight:700;fill:var(--surface,#ffffff)">05</text>
  <text x="570" y="90" text-anchor="start" style="font-family:var(--font-head,ui-sans-serif,system-ui);font-size:16px;font-weight:600;fill:var(--text,#0f172a)">Analyse</text>
  <text x="570" y="107" text-anchor="start" style="font-family:var(--font-sans,ui-sans-serif,system-ui);font-size:12px;font-weight:400;fill:var(--text-muted,#64748b)">align + call variants</text>
  <line x1="650" y1="334" x2="650" y2="252.7" stroke-dasharray="4 4" style="stroke:var(--text-muted,#64748b);stroke-width:1.5"/>
  <circle cx="650" cy="252.7" r="3.5" style="fill:var(--text-muted,#64748b)"/>
  <circle cx="650" cy="358" r="22" transform="translate(3 4)" style="fill:color-mix(in srgb, var(--teal,#0d9488) 22%, transparent);stroke:color-mix(in srgb, var(--teal,#0d9488) 45%, transparent);stroke-width:1.5"/>
  <circle cx="650" cy="358" r="22" style="fill:var(--teal,#0d9488);stroke:var(--surface,#ffffff);stroke-width:3"/>
  <text x="650" y="363" text-anchor="middle" style="font-family:var(--font-head,ui-sans-serif,system-ui);font-size:13px;font-weight:700;fill:var(--surface,#ffffff)">06</text>
  <text x="680" y="356" text-anchor="start" style="font-family:var(--font-head,ui-sans-serif,system-ui);font-size:16px;font-weight:600;fill:var(--text,#0f172a)">Report</text>
  <text x="680" y="373" text-anchor="start" style="font-family:var(--font-sans,ui-sans-serif,system-ui);font-size:12px;font-weight:400;fill:var(--text-muted,#64748b)">interpret + share</text>
  </g>
</svg>
